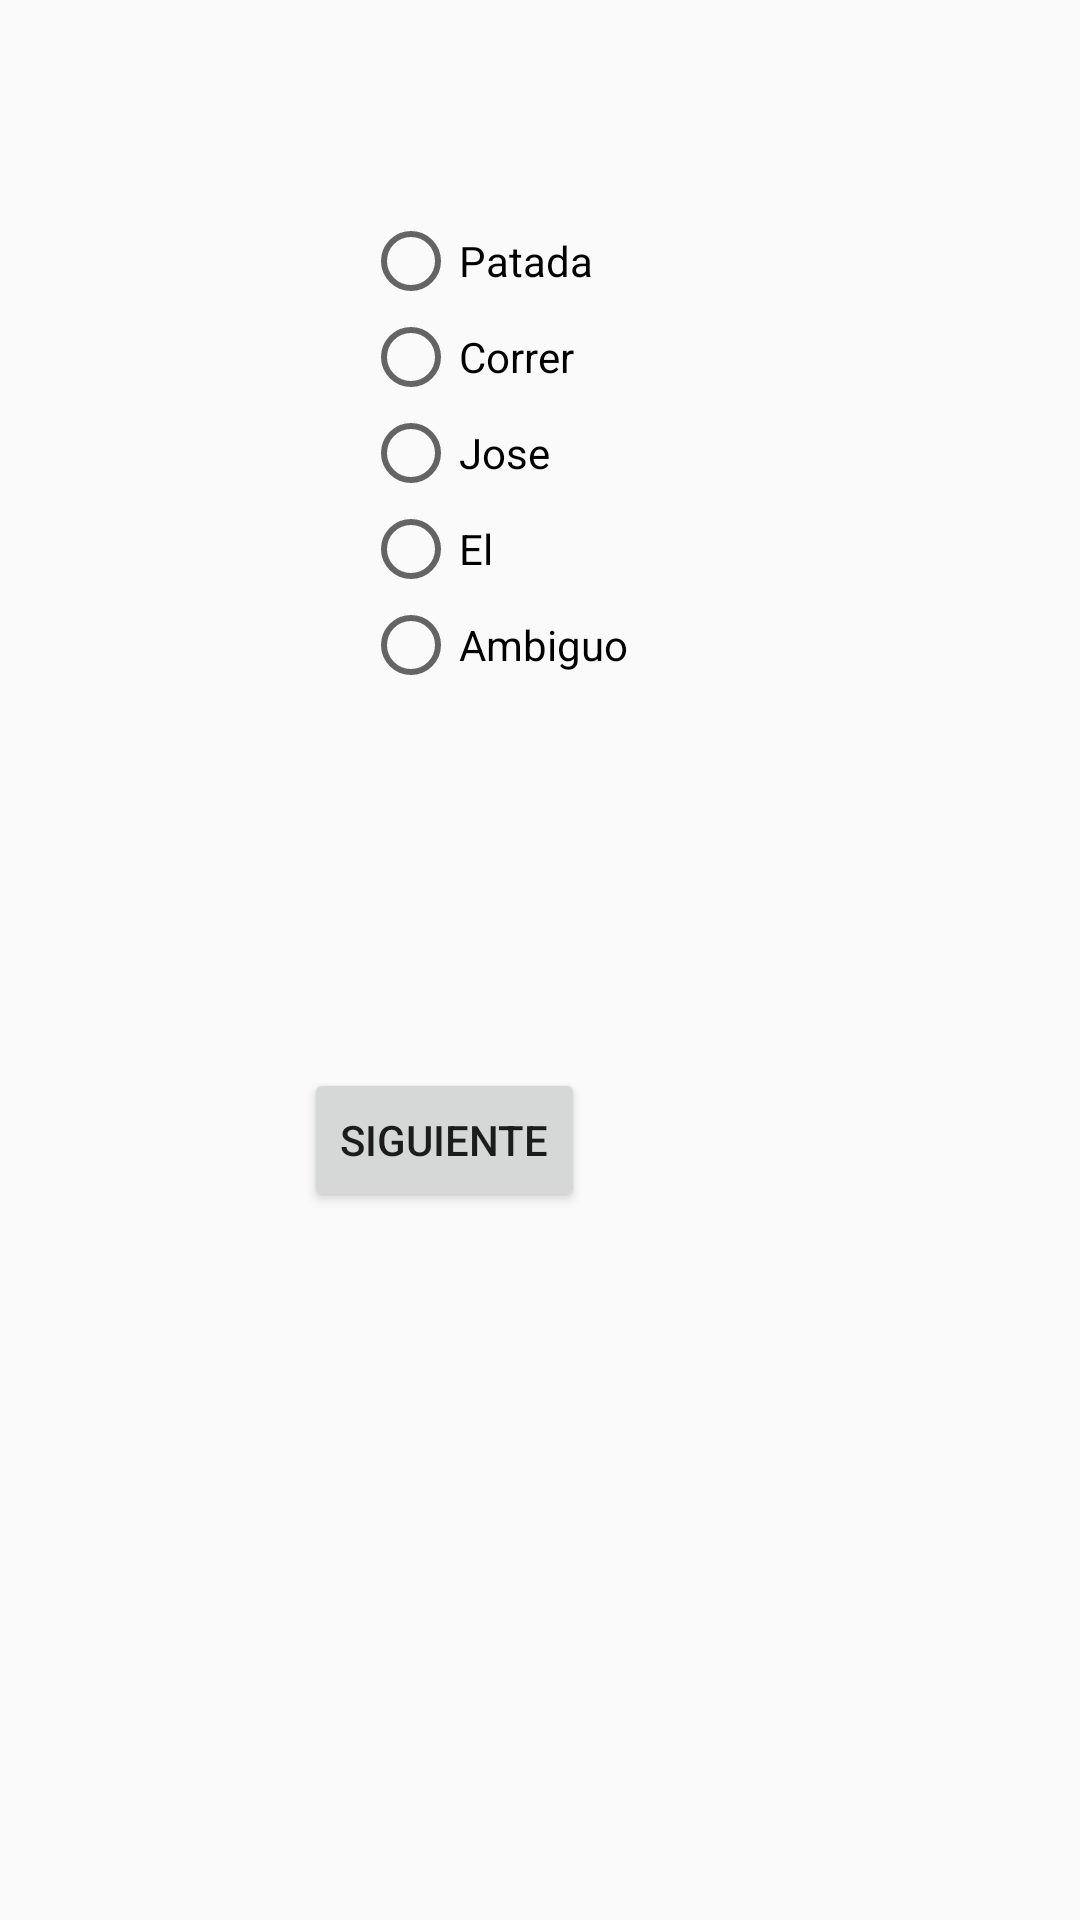

Here is an Android app screen rendered from its layout file. Give the layout XML and the strings, colors and styles it references.
<!-- AndroidManifest.xml: application theme Theme.Test -->
<!-- res/layout/pregunta2.xml -->
<?xml version="1.0" encoding="utf-8"?>

<RelativeLayout xmlns:android="http://schemas.android.com/apk/res/android"
    android:layout_width="match_parent"
    android:layout_height="match_parent"
    xmlns:app="http://schemas.android.com/apk/res-auto">

    <TextView
        android:id="@+id/txtpregunta2"
        app:textAllCaps="false"
        android:layout_width="wrap_content"
        android:layout_height="wrap_content"
        android:layout_alignParentEnd="true"
        android:layout_alignParentBottom="true"
        android:layout_marginEnd="98dp"
        android:layout_marginBottom="641dp"
        android:text="@+string/txt_valor21" />

    <RadioGroup
        android:id="@+id/RGrespuestas2"
        android:layout_width="163dp"
        android:layout_height="222dp"
        android:layout_alignParentStart="true"
        android:layout_alignParentEnd="true"
        android:layout_alignParentBottom="true"
        android:layout_marginStart="121dp"
        android:layout_marginEnd="127dp"
        android:layout_marginBottom="347dp">

        <RadioButton
            android:id="@+id/RBrespuesta21"
            android:layout_width="match_parent"
            android:layout_height="wrap_content"
            android:text="@+string/rb_opc21" />

        <RadioButton
            android:id="@+id/RBrespuesta22"
            android:layout_width="match_parent"
            android:layout_height="wrap_content"
            android:text="@+string/rb_opc22" />

        <RadioButton
            android:id="@+id/RBrespuesta23"
            android:layout_width="match_parent"
            android:layout_height="wrap_content"
            android:text="@+string/rb_opc23" />

        <RadioButton
            android:id="@+id/RBrespuesta24"
            android:layout_width="match_parent"
            android:layout_height="wrap_content"
            android:text="@+string/rb_opc24" />

        <RadioButton
            android:id="@+id/RBrespuesta25"
            android:layout_width="match_parent"
            android:layout_height="wrap_content"
            android:text="@+string/rb_opc25" />

    </RadioGroup>

    <Button
        android:id="@+id/BTNsiguiente2"
        android:layout_width="wrap_content"
        android:layout_height="wrap_content"
        android:layout_above="@+id/RGrespuestas2"
        android:layout_alignParentEnd="true"
        android:layout_alignParentBottom="true"
        android:layout_marginEnd="165dp"
        android:layout_marginBottom="236dp"
        android:text="@+string/siguiente" />


</RelativeLayout>
<!-- resources referenced by this layout -->
<resources>
  <string name="rb_opc21">Patada</string>
  <string name="rb_opc22">Correr</string>
  <string name="rb_opc23">Jose</string>
  <string name="rb_opc24">El</string>
  <string name="rb_opc25">Ambiguo</string>
  <string name="siguiente">Siguiente</string>
  <string name="txt_valor21">cual de los siguientes es un verbo?</string>
  <style name="Theme.Test" parent="Theme.AppCompat.Light.DarkActionBar">
          
          <item name="colorPrimary">@color/purple_500</item>
          <item name="colorPrimaryDark">@color/purple_700</item>
          <item name="colorAccent">@color/teal_200</item>
          
      </style>
  <!-- not gathered from this repository: default colours our renderer supplied (Android Studio template values) -->
  <color name="purple_500">#FF6200EE</color>
  <color name="purple_700">#FF3700B3</color>
  <color name="teal_200">#FF03DAC5</color>
</resources>
